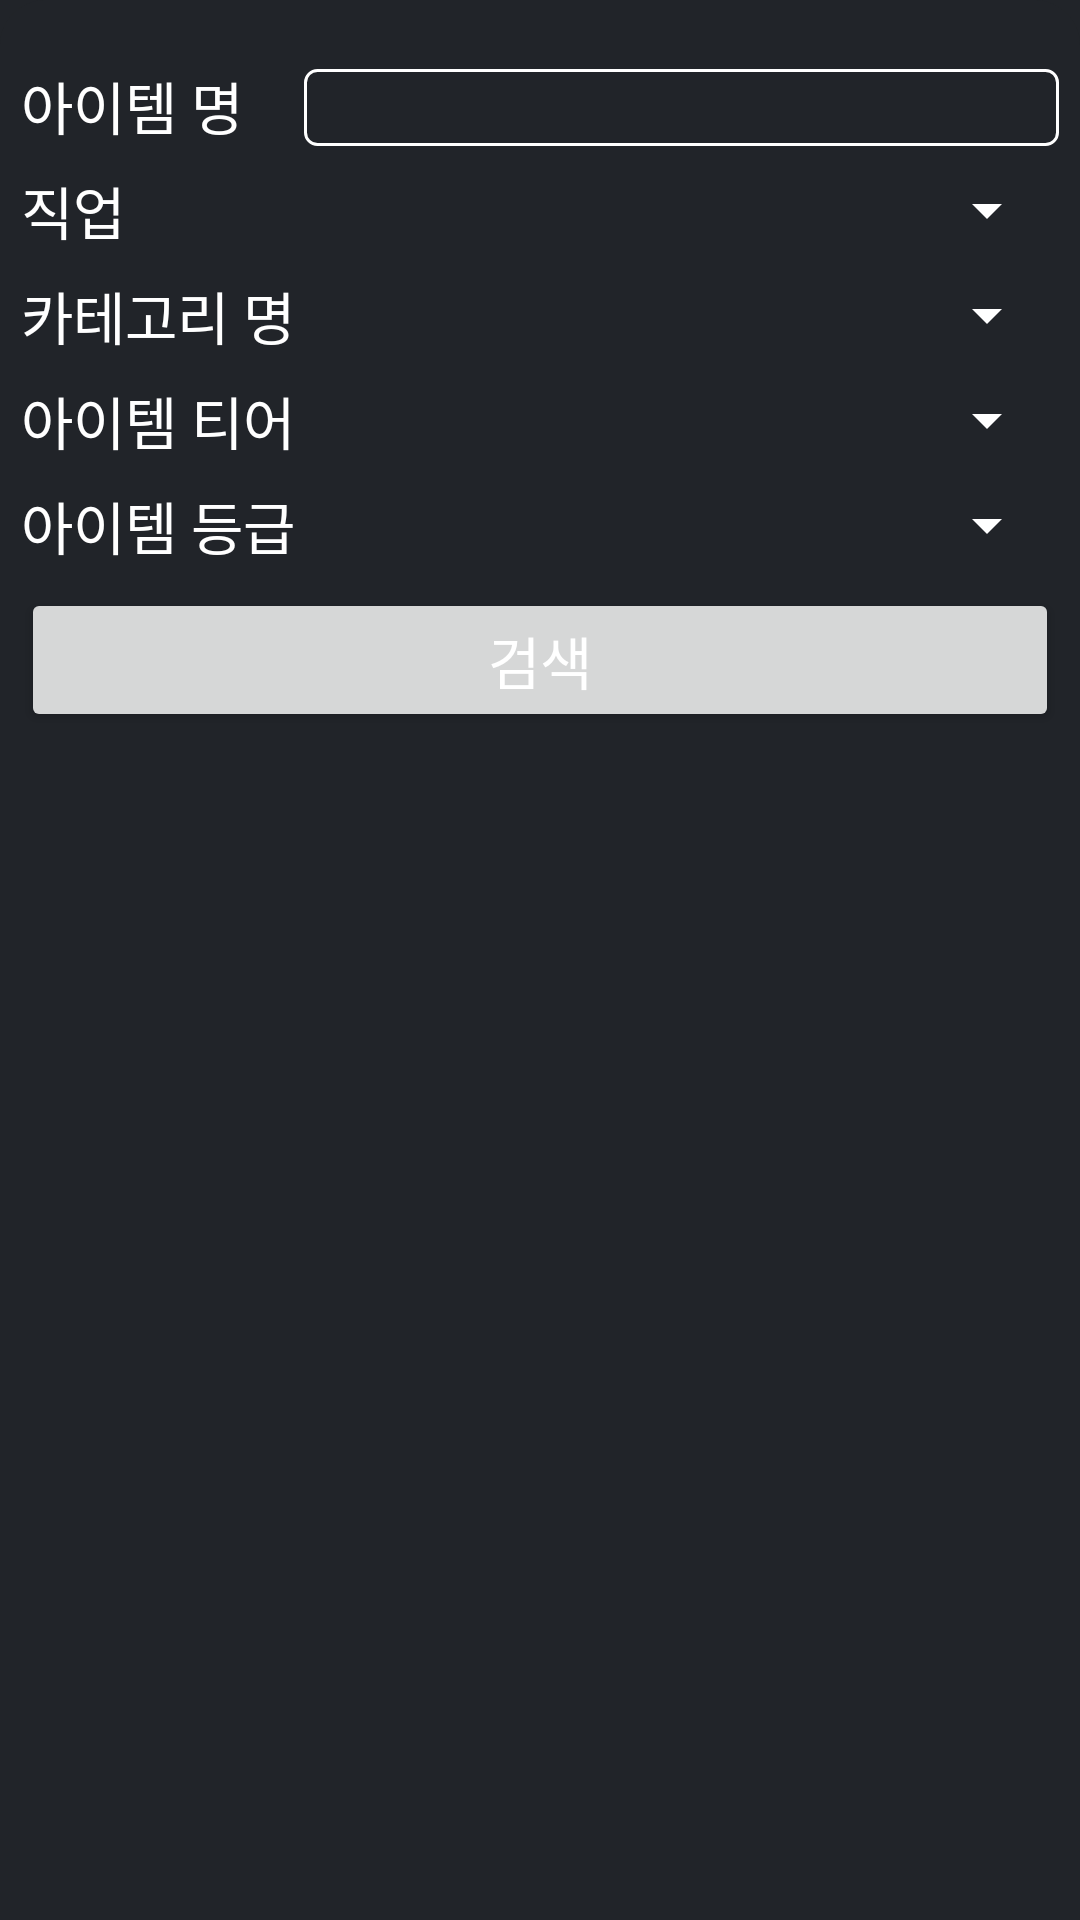

The Android layout XML behind this screen, and the referenced resources:
<!-- AndroidManifest.xml: application theme Theme.LoaSearch -->
<!-- res/layout/aucrion_dialog.xml -->
<?xml version="1.0" encoding="utf-8"?>
<LinearLayout
    xmlns:android="http://schemas.android.com/apk/res/android"
    android:layout_width="match_parent"
    android:layout_height="wrap_content"
    android:orientation="vertical"
    android:background="@drawable/bottom_sheet_back"
    android:padding="7dp">
    <LinearLayout
        android:layout_width="match_parent"
        android:layout_height="wrap_content"
        android:orientation="horizontal"
        android:layout_marginTop="14dp">
        <TextView
            android:layout_width="0dp"
            android:layout_height="wrap_content"
            android:text="아이템 명"
            android:textSize="19sp"
            android:layout_weight="3"/>
        <EditText
            android:id="@+id/item_name_et"
            android:layout_width="0dp"
            android:layout_height="wrap_content"
            android:paddingStart="7dp"
            android:paddingEnd="4dp"
            android:layout_weight="8"
            android:textSize="19sp"
            android:background="@drawable/st_1dp_ffffff_co_4dp"
            android:autofillHints="아이템 명" />
    </LinearLayout>
    <LinearLayout
        android:layout_width="match_parent"
        android:layout_height="wrap_content"
        android:orientation="horizontal"
        android:layout_marginTop="7dp">
        <TextView
            android:layout_width="0dp"
            android:layout_height="wrap_content"
            android:text="직업"
            android:textSize="19sp"
            android:layout_weight="3"/>
        <Spinner
            android:id="@+id/class_sp"
            android:layout_width="0dp"
            android:layout_height="match_parent"
            android:layout_weight="8" />
    </LinearLayout>
    <LinearLayout
        android:layout_width="match_parent"
        android:layout_height="wrap_content"
        android:orientation="horizontal"
        android:layout_marginTop="7dp">
        <TextView
            android:layout_width="0dp"
            android:layout_height="wrap_content"
            android:layout_weight="3"
            android:textSize="19sp"
            android:text="카테고리 명" />
        <Spinner
            android:id="@+id/category_sp"
            android:layout_width="0dp"
            android:layout_height="match_parent"
            android:layout_weight="8" />
    </LinearLayout>
    <LinearLayout
        android:layout_width="match_parent"
        android:layout_height="wrap_content"
        android:orientation="horizontal"
        android:layout_marginTop="7dp">
        <TextView
            android:layout_width="0dp"
            android:layout_height="wrap_content"
            android:text="아이템 티어"
            android:textSize="19sp"
            android:layout_weight="3"/>
        <Spinner
            android:id="@+id/tier_sp"
            android:layout_width="0dp"
            android:layout_height="match_parent"
            android:layout_weight="8" />

    </LinearLayout>

    <LinearLayout
        android:layout_width="match_parent"
        android:layout_height="wrap_content"
        android:orientation="horizontal"
        android:layout_marginTop="7dp">
        <TextView
            android:layout_width="0dp"
            android:layout_height="wrap_content"
            android:text="아이템 등급"
            android:textSize="19sp"
            android:layout_weight="3"/>
        <Spinner
            android:id="@+id/grade_sp"
            android:layout_width="0dp"
            android:layout_height="match_parent"
            android:layout_weight="8" />
    </LinearLayout>

    <Button
        android:id="@+id/a_result"
        android:layout_width="match_parent"
        android:layout_height="wrap_content"
        android:text="검색"
        android:textSize="19sp"
        android:layout_marginTop="7dp"/>

</LinearLayout>
<!-- resources referenced by this layout -->
<resources>
  <!-- drawable bottom_sheet_back (drawable) -->
  <?xml version="1.0" encoding="utf-8"?>
  <shape xmlns:android="http://schemas.android.com/apk/res/android">
  
      <solid android:color="@color/dialogBackground" />
      <corners
          android:topLeftRadius="15dp"
          android:topRightRadius="15dp" />
  
  
  </shape>
  <!-- drawable st_1dp_ffffff_co_4dp (drawable) -->
  <?xml version="1.0" encoding="utf-8"?>
  <shape xmlns:android="http://schemas.android.com/apk/res/android"
      android:shape="rectangle">
      <stroke android:width="1dp"
          android:color="@color/white"/>
      <corners
          android:radius="4dp" />
  </shape>
  <style name="Theme.LoaSearch" parent="Base.Theme.LoaSearch">
          <item name="android:textColorPrimary">@color/white</item> 
          <item name="android:textColorSecondary">@color/white</item> 
          <item name="android:textColor">@color/white</item> 
          <item name="android:windowBackground">@color/main</item>
      </style>
  <color name="dialogBackground">#AA212429</color>
  <color name="white">#FFFFFFFF</color>
  <style name="Base.Theme.LoaSearch" parent="Theme.Material3.DayNight.NoActionBar">
          
          
      </style>
  <color name="main">#FF212429</color>
</resources>
